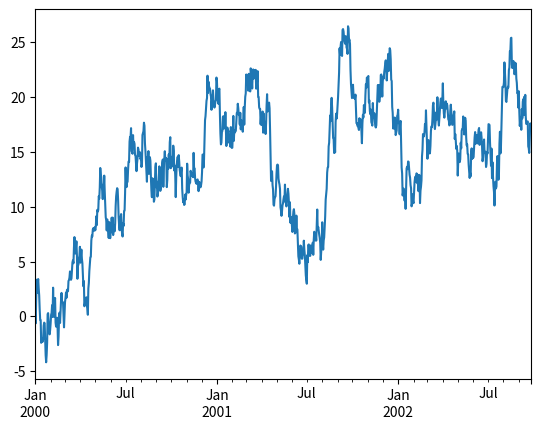
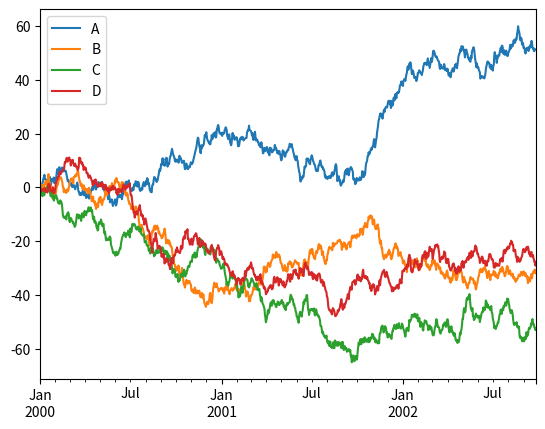

Reproduce these figures in Python, in order.
import pandas as pd
import numpy as np
import matplotlib.pyplot as plt

plt.close('all')

ts = pd.Series(np.random.randn(1000), index=pd.date_range('1/1/2000', periods=1000))
ts = ts.cumsum()
ts.plot()

df = pd.DataFrame(
  np.random.randn(1000, 4), 
  index=ts.index,
  columns=['A', 'B', 'C', 'D']
) 

df = df.cumsum()
df.plot(); 

plt.figure(); 
plt.legend(loc='best')
plt.show()